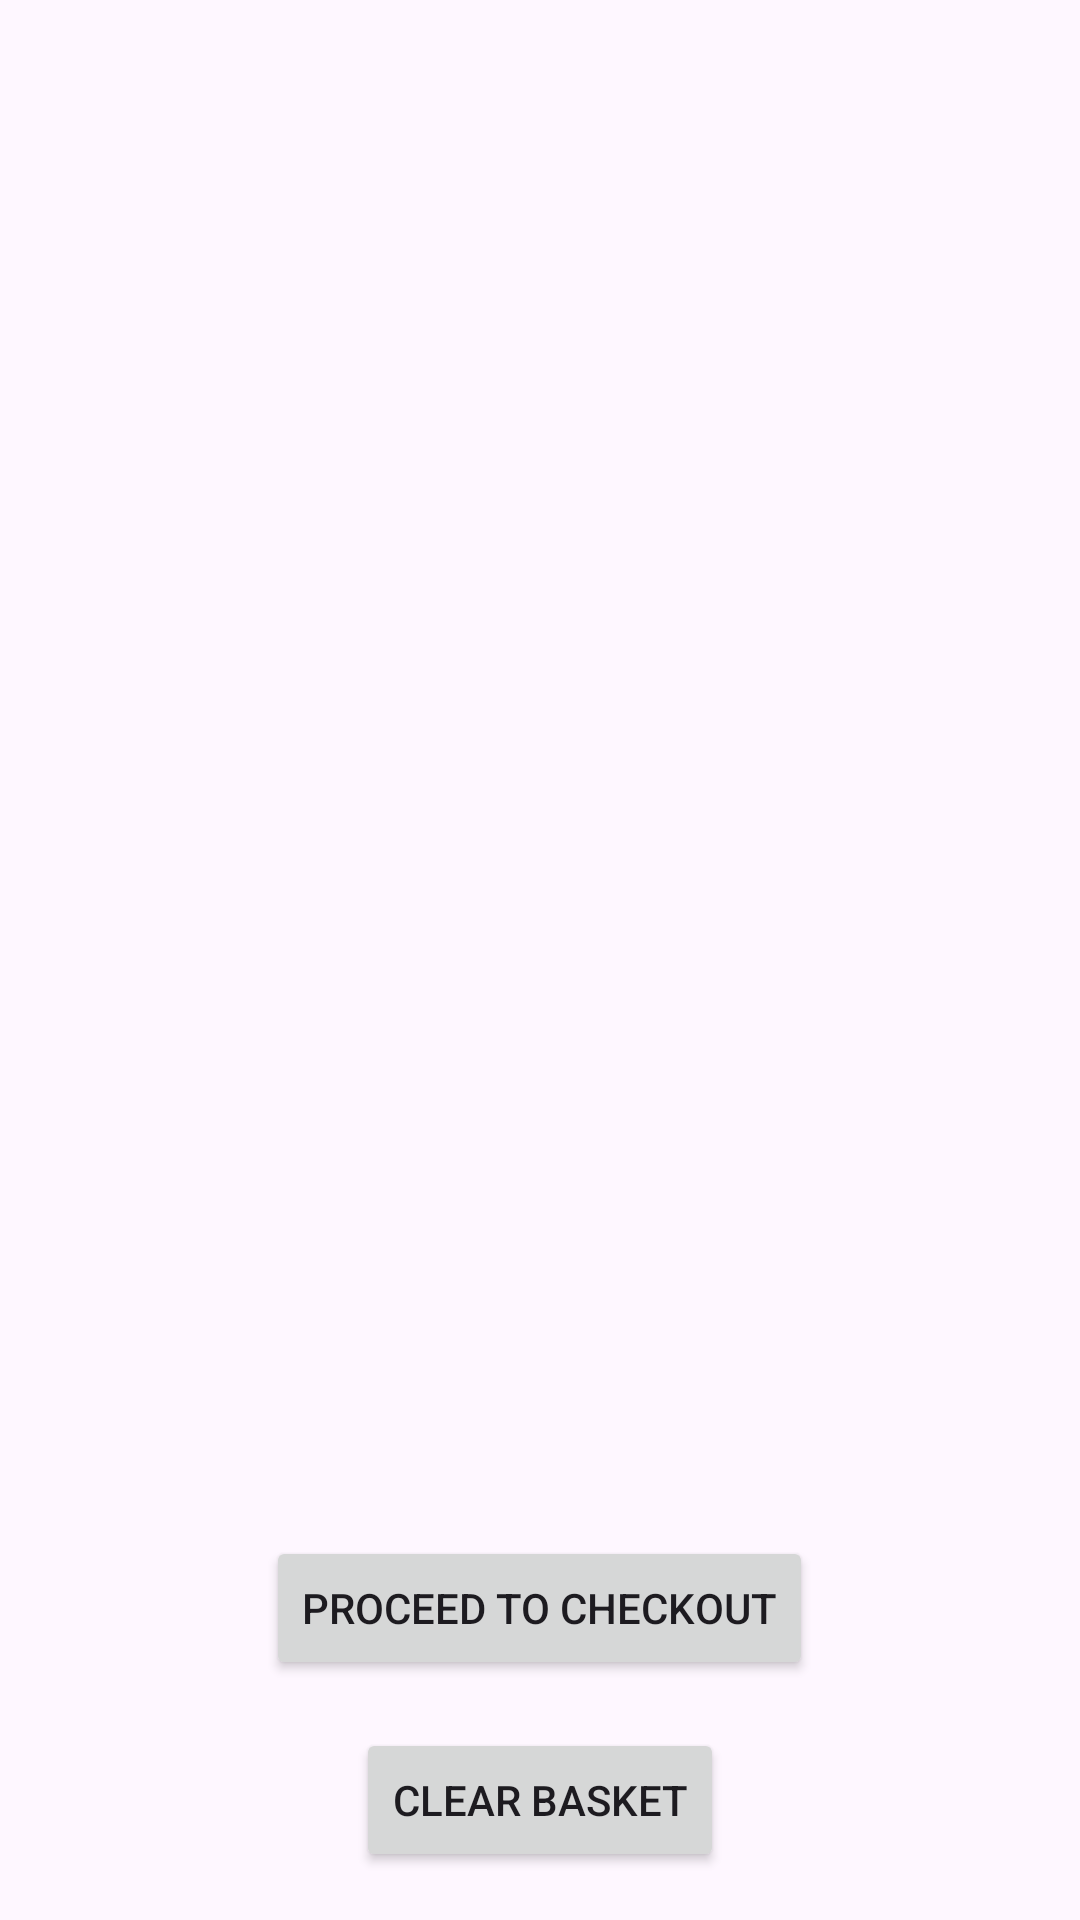

Android layout source for this screen:
<!-- AndroidManifest.xml: application theme Theme.SPCA -->
<!-- res/layout/activity_view_basket.xml -->
<?xml version="1.0" encoding="utf-8"?>
<RelativeLayout xmlns:android="http://schemas.android.com/apk/res/android"
    android:layout_width="match_parent"
    android:layout_height="match_parent">

    <androidx.recyclerview.widget.RecyclerView
        android:id="@+id/recyclerViewBasket"
        android:layout_width="match_parent"
        android:layout_height="wrap_content"
        android:layout_above="@+id/buttonClearBasket"
        android:layout_alignParentTop="true"
        android:padding="16dp" />

    <Button
        android:id="@+id/buttonClearBasket"
        android:layout_width="wrap_content"
        android:layout_height="wrap_content"
        android:layout_alignParentBottom="true"
        android:layout_marginBottom="16dp"
        android:layout_centerHorizontal="true"
        android:text="Clear Basket" />

    <Button
        android:id="@+id/buttonProceedToCheckout"
        android:layout_width="wrap_content"
        android:layout_height="wrap_content"
        android:layout_above="@+id/buttonClearBasket"
        android:layout_centerHorizontal="true"
        android:layout_marginBottom="16dp"
        android:text="Proceed to Checkout" />

</RelativeLayout>
<!-- resources referenced by this layout -->
<resources>
  <style name="Theme.SPCA" parent="Base.Theme.SPCA" />
  <style name="Base.Theme.SPCA" parent="Theme.Material3.DayNight.NoActionBar">
          
          
      </style>
</resources>
